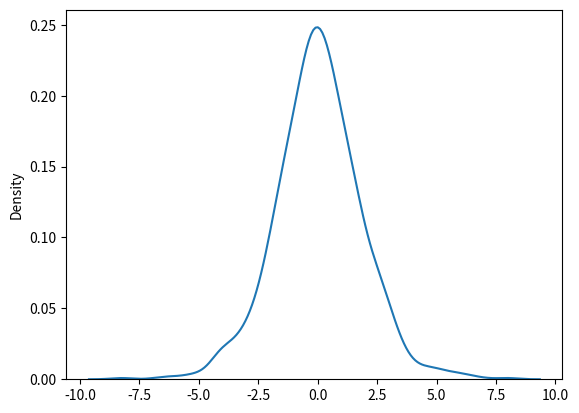

The matplotlib source for this figure:
'''
Logistic Distribution is used to describe growth.
Used extensively in machine learning in logistic regression, neural networks etc.
It has three parameters:
1-> loc - mean, where the peak is. Default 0.
2-> scale - standard deviation, the flatness of distribution. Default 1.
3-> size - The shape of the returned array.
'''

from numpy import random as r
import matplotlib.pyplot as plt
import seaborn as sns

# Q. Draw 2x3 samples from a logistic distribution with mean at 1 and stddev 2.0:
x = r.logistic(loc=1, scale=2, size=(2, 3))
print(x)

#Visualization
sns.distplot(r.logistic(size=1000), hist=False)
plt.show()